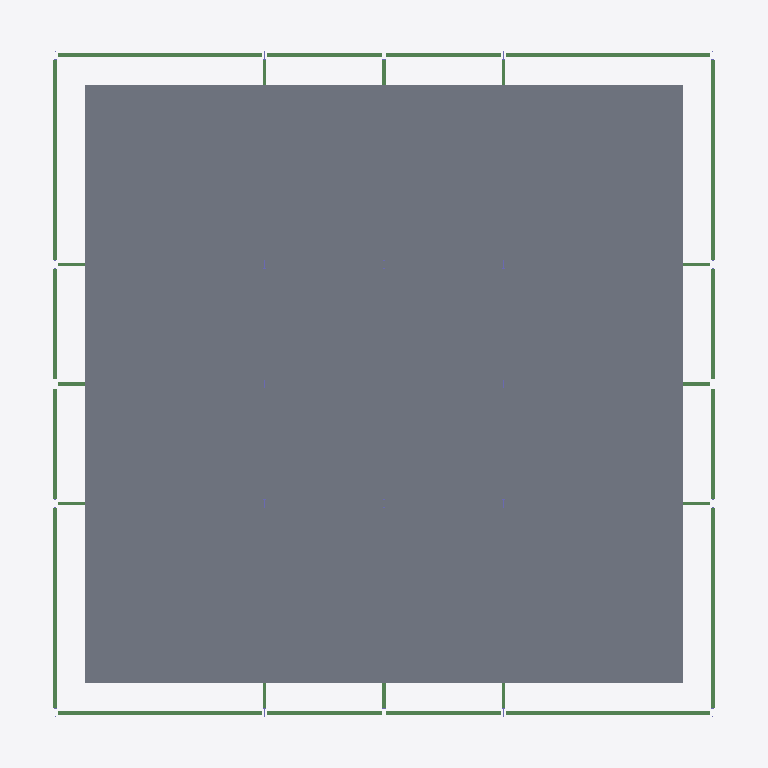
Plan cut of the same IFC building model at storey '05 Poziom' (level 16.40 m, cut at 17.80 m), seen from above with north up, elements coloured by IFC class: 28 beams (green), 1 slab (grey). Cut surfaces are drawn darker.
Extent 23.2 m × 23.8 m × 27.0 m (x, y, z). Storeys (7): 00 Fundament at -1.90 m; 01 Poziom wejścia at 0.00 m; 02 Poziom at 4.10 m; 03 Poziom at 8.20 m; 04 Poziom at 12.30 m; 05 Poziom at 16.40 m; 06 Dach at 20.50 m. Elements (439): 252 IfcBeam, 150 IfcColumn, 31 IfcSlab, 4 IfcWall, 1 IfcDoor, 1 IfcStair.

HEADER;
FILE_DESCRIPTION(('ViewDefinition [ReferenceView_V1.2]','RevitIdentifiers [VersionGUID: ff72b337-30cf-4481-9a5e-98b7e4ab83f6, NumberOfSaves: 11]','CoordinateReference [CoordinateBase: Współrzędne współdzielone]','ExchangeRequirement [Architecture]'),'2;1');
FILE_NAME('0001','2024-10-21T15:18:29+01:00',(''),(''),'ODA SDAI 23.12','Autodesk Revit 24.0.5.432 (PLK) - IFC 24.0.5.432','');
FILE_SCHEMA(('IFC4'));
ENDSEC;
DATA;
#90=IFCPROJECT('0yubEzw$LBnOfIVgZN8ivC',#18,'0001',$,$,'Nazwa projektu','Stan projektu',(#85),#82);
#125=IFCSITE('0yubEzw$LBnOfIVgZN8ivE',#18,'Default',$,$,#124,$,$,.ELEMENT.,$,$,$,$,$);
#95=IFCBUILDING('0yubEzw$LBnOfIVgZN8ivD',#18,'',$,$,#93,$,'',.ELEMENT.,$,$,$);
#99=IFCBUILDINGSTOREY('2J3YroURP2xxo7o2FdBvIQ',#18,'00 Fundament',$,'Poziom:8 mm - początek',#98,$,'00 Fundament',.ELEMENT.,-1900.000000000059);
#102=IFCBUILDINGSTOREY('3Zu5Bv0LOHrPC10026FoQQ',#18,'01 Poziom wejścia',$,'Poziom:8 mm - początek',#101,$,'01 Poziom wejścia',.ELEMENT.,0.0);
#106=IFCBUILDINGSTOREY('15Z0v90RiHrPC20026FoKR',#18,'02 Poziom',$,'Poziom:8 mm - początek',#105,$,'02 Poziom',.ELEMENT.,4100.0);
#110=IFCBUILDINGSTOREY('2J3YroURP2xxo7o2FdBvC5',#18,'03 Poziom',$,'Poziom:8 mm - początek',#109,$,'03 Poziom',.ELEMENT.,8200.0);
#114=IFCBUILDINGSTOREY('2J3YroURP2xxo7o2FdBvnb',#18,'04 Poziom',$,'Poziom:8 mm - początek',#113,$,'04 Poziom',.ELEMENT.,12300.0);
#118=IFCBUILDINGSTOREY('2J3YroURP2xxo7o2FdBvwp',#18,'05 Poziom',$,'Poziom:8 mm - początek',#117,$,'05 Poziom',.ELEMENT.,16400.0);
#122=IFCBUILDINGSTOREY('2J3YroURP2xxo7o2FdBvYs',#18,'06 Dach',$,'Poziom:8 mm - początek',#121,$,'06 Dach',.ELEMENT.,20500.0);
#11297=IFCSLAB('1fc7rIBPP2DgA$aGRPFWpU',#18,'Strop:Ogólne 300 mm:341858',$,'Strop:Ogólne 300 mm',#11284,#11296,'341858',.FLOOR.);
#8522=IFCBEAM('2p6vfoGHP2mR0HcgvCamCX',#18,'IN:IN300:340568',$,'IN:IN300',#8521,#8518,'340568',.BEAM.);
#8600=IFCBEAM('2p6vfoGHP2mR0HcgvCamCY',#18,'IN:IN300:340571',$,'IN:IN300',#8599,#8596,'340571',.BEAM.);
#8938=IFCBEAM('2p6vfoGHP2mR0HcgvCamCH',#18,'IN:IN300:340584',$,'IN:IN300',#8937,#8934,'340584',.BEAM.);
#9016=IFCBEAM('2p6vfoGHP2mR0HcgvCamCI',#18,'IN:IN300:340587',$,'IN:IN300',#9015,#9012,'340587',.BEAM.);
#8002=IFCBEAM('2p6vfoGHP2mR0HcgvCamCz',#18,'IN:IN300:340548',$,'IN:IN300',#8001,#7998,'340548',.BEAM.);
#8028=IFCBEAM('2p6vfoGHP2mR0HcgvCamCy',#18,'IN:IN300:340549',$,'IN:IN300',#8027,#8024,'340549',.BEAM.);
#8418=IFCBEAM('2p6vfoGHP2mR0HcgvCamCj',#18,'IN:IN300:340564',$,'IN:IN300',#8417,#8414,'340564',.BEAM.);
#8496=IFCBEAM('2p6vfoGHP2mR0HcgvCamCk',#18,'IN:IN300:340567',$,'IN:IN300',#8495,#8492,'340567',.BEAM.);
#8548=IFCBEAM('2p6vfoGHP2mR0HcgvCamCW',#18,'IN:IN300:340569',$,'IN:IN300',#8547,#8544,'340569',.BEAM.);
#8574=IFCBEAM('2p6vfoGHP2mR0HcgvCamCZ',#18,'IN:IN300:340570',$,'IN:IN300',#8573,#8570,'340570',.BEAM.);
#8964=IFCBEAM('2p6vfoGHP2mR0HcgvCamCG',#18,'IN:IN300:340585',$,'IN:IN300',#8963,#8960,'340585',.BEAM.);
#8990=IFCBEAM('2p6vfoGHP2mR0HcgvCamCJ',#18,'IN:IN300:340586',$,'IN:IN300',#8989,#8986,'340586',.BEAM.);
#8054=IFCBEAM('2p6vfoGHP2mR0HcgvCamC$',#18,'IN:IN300:340550',$,'IN:IN300',#8053,#8050,'340550',.BEAM.);
#8080=IFCBEAM('2p6vfoGHP2mR0HcgvCamC_',#18,'IN:IN300:340551',$,'IN:IN300',#8079,#8076,'340551',.BEAM.);
#8444=IFCBEAM('2p6vfoGHP2mR0HcgvCamCi',#18,'IN:IN300:340565',$,'IN:IN300',#8443,#8440,'340565',.BEAM.);
#8470=IFCBEAM('2p6vfoGHP2mR0HcgvCamCl',#18,'IN:IN300:340566',$,'IN:IN300',#8469,#8466,'340566',.BEAM.);
#8730=IFCBEAM('2p6vfoGHP2mR0HcgvCamCP',#18,'IN:IN300:340576',$,'IN:IN300',#8729,#8726,'340576',.BEAM.);
#8808=IFCBEAM('2p6vfoGHP2mR0HcgvCamCQ',#18,'IN:IN300:340579',$,'IN:IN300',#8807,#8804,'340579',.BEAM.);
#8210=IFCBEAM('2p6vfoGHP2mR0HcgvCamCr',#18,'IN:IN300:340556',$,'IN:IN300',#8209,#8206,'340556',.BEAM.);
#8288=IFCBEAM('2p6vfoGHP2mR0HcgvCamCs',#18,'IN:IN300:340559',$,'IN:IN300',#8287,#8284,'340559',.BEAM.);
#8626=IFCBEAM('2p6vfoGHP2mR0HcgvCamCb',#18,'IN:IN300:340572',$,'IN:IN300',#8625,#8622,'340572',.BEAM.);
#8704=IFCBEAM('2p6vfoGHP2mR0HcgvCamCc',#18,'IN:IN300:340575',$,'IN:IN300',#8703,#8700,'340575',.BEAM.);
#8834=IFCBEAM('2p6vfoGHP2mR0HcgvCamCT',#18,'IN:IN300:340580',$,'IN:IN300',#8833,#8830,'340580',.BEAM.);
#8912=IFCBEAM('2p6vfoGHP2mR0HcgvCamCU',#18,'IN:IN300:340583',$,'IN:IN300',#8911,#8908,'340583',.BEAM.);
#8106=IFCBEAM('2p6vfoGHP2mR0HcgvCamCn',#18,'IN:IN300:340552',$,'IN:IN300',#8105,#8102,'340552',.BEAM.);
#8184=IFCBEAM('2p6vfoGHP2mR0HcgvCamCo',#18,'IN:IN300:340555',$,'IN:IN300',#8183,#8180,'340555',.BEAM.);
#8314=IFCBEAM('2p6vfoGHP2mR0HcgvCamCf',#18,'IN:IN300:340560',$,'IN:IN300',#8313,#8310,'340560',.BEAM.);
#8392=IFCBEAM('2p6vfoGHP2mR0HcgvCamCg',#18,'IN:IN300:340563',$,'IN:IN300',#8391,#8388,'340563',.BEAM.);
ENDSEC;